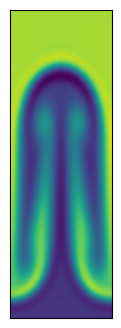

This chart was generated by the following Python code:
# -*- coding: utf-8 -*-
"""
Created on Thu Oct 12 11:24:32 2023

@author: spatel6
"""

import matplotlib.pyplot as plt
import numpy as np

"""
Simulate the Raleigh-Taylor Instability with the Finite Volume Method.
Demonstrates gravity source term and Reflecting boundary condition

"""


def getConserved( rho, vx, vy, P, gamma, vol ):
	"""
    Calculate the conserved variable from the primitive
	rho      is matrix of cell densities
	vx       is matrix of cell x-velocity
	vy       is matrix of cell y-velocity
	P        is matrix of cell pressures
	gamma    is ideal gas gamma
	vol      is cell volume
	Mass     is matrix of mass in cells
	Momx     is matrix of x-momentum in cells
	Momy     is matrix of y-momentum in cells
	Energy   is matrix of energy in cells
	"""
	Mass   = rho * vol
	Momx   = rho * vx * vol
	Momy   = rho * vy * vol
	Energy = (P/(gamma-1) + 0.5*rho*(vx**2+vy**2))*vol

	return Mass, Momx, Momy, Energy


def getPrimitive( Mass, Momx, Momy, Energy, gamma, vol ):

	"""
    Calculate the primitive variable from the conservative
	Mass     is matrix of mass in cells
	Momx     is matrix of x-momentum in cells
	Momy     is matrix of y-momentum in cells
	Energy   is matrix of energy in cells
	gamma    is ideal gas gamma
	vol      is cell volume
	rho      is matrix of cell densities
	vx       is matrix of cell x-velocity
	vy       is matrix of cell y-velocity
	P        is matrix of cell pressures
	"""
	rho = Mass / vol
	vx  = Momx / rho / vol
	vy  = Momy / rho / vol
	P   = (Energy/vol - 0.5*rho * (vx**2+vy**2)) * (gamma-1)

	rho, vx, vy, P = setGhostCells(rho, vx, vy, P)

	return rho, vx, vy, P


def getGradient(f, dx):
	"""
    Calculate the gradients of a field
	f        is a matrix of the field
	dx       is the cell size
	f_dx     is a matrix of derivative of f in the x-direction
	f_dy     is a matrix of derivative of f in the y-direction
	"""
	# directions for np.roll()
	R = -1   # right
	L = 1    # left

	f_dx = ( np.roll(f,R,axis=0) - np.roll(f,L,axis=0) ) / (2*dx)
	f_dy = ( np.roll(f,R,axis=1) - np.roll(f,L,axis=1) ) / (2*dx)

	f_dx, f_dy = setGhostGradients(f_dx, f_dy)

	return f_dx, f_dy


def slopeLimit(f, dx, f_dx, f_dy):
	"""
    Apply slope limiter to slopes
	f        is a matrix of the field
	dx       is the cell size
	f_dx     is a matrix of derivative of f in the x-direction
	f_dy     is a matrix of derivative of f in the y-direction
	"""
	# directions for np.roll()
	R = -1   # right
	L = 1    # left

	f_dx = np.maximum(0., np.minimum(1., ( (f-np.roll(f,L,axis=0))/dx)/(f_dx + 1.0e-8*(f_dx==0)))) * f_dx
	f_dx = np.maximum(0., np.minimum(1., (-(f-np.roll(f,R,axis=0))/dx)/(f_dx + 1.0e-8*(f_dx==0)))) * f_dx
	f_dy = np.maximum(0., np.minimum(1., ( (f-np.roll(f,L,axis=1))/dx)/(f_dy + 1.0e-8*(f_dy==0)))) * f_dy
	f_dy = np.maximum(0., np.minimum(1., (-(f-np.roll(f,R,axis=1))/dx)/(f_dy + 1.0e-8*(f_dy==0)))) * f_dy

	return f_dx, f_dy


def extrapolateInSpaceToFace(f, f_dx, f_dy, dx):
	"""
    Calculate the gradients of a field
	f        is a matrix of the field
	f_dx     is a matrix of the field x-derivatives
	f_dy     is a matrix of the field y-derivatives
	dx       is the cell size
	f_XL     is a matrix of spatial-extrapolated values on `left' face along x-axis
	f_XR     is a matrix of spatial-extrapolated values on `right' face along x-axis
	f_YR     is a matrix of spatial-extrapolated values on `left' face along y-axis
	f_YR     is a matrix of spatial-extrapolated values on `right' face along y-axis
	"""
	# directions for np.roll()
	R = -1   # right
	L = 1    # left

	f_XL = f - f_dx * dx/2
	f_XL = np.roll(f_XL,R,axis=0)
	f_XR = f + f_dx * dx/2

	f_YL = f - f_dy * dx/2
	f_YL = np.roll(f_YL,R,axis=1)
	f_YR = f + f_dy * dx/2

	return f_XL, f_XR, f_YL, f_YR


def applyFluxes(F, flux_F_X, flux_F_Y, dx, dt):
	"""
    Apply fluxes to conserved variables
	F        is a matrix of the conserved variable field
	flux_F_X is a matrix of the x-dir fluxes
	flux_F_Y is a matrix of the y-dir fluxes
	dx       is the cell size
	dt       is the timestep
	"""
	# directions for np.roll()
	R = -1   # right
	L = 1    # left

	# update solution
	F += - dt * dx * flux_F_X
	F +=   dt * dx * np.roll(flux_F_X,L,axis=0)
	F += - dt * dx * flux_F_Y
	F +=   dt * dx * np.roll(flux_F_Y,L,axis=1)

	return F


def getFlux(rho_L, rho_R, vx_L, vx_R, vy_L, vy_R, P_L, P_R, gamma):
	"""
    Calculate fluxed between 2 states with local Lax-Friedrichs/Rusanov rule
	rho_L        is a matrix of left-state  density
	rho_R        is a matrix of right-state density
	vx_L         is a matrix of left-state  x-velocity
	vx_R         is a matrix of right-state x-velocity
	vy_L         is a matrix of left-state  y-velocity
	vy_R         is a matrix of right-state y-velocity
	P_L          is a matrix of left-state  pressure
	P_R          is a matrix of right-state pressure
	gamma        is the ideal gas gamma
	flux_Mass    is the matrix of mass fluxes
	flux_Momx    is the matrix of x-momentum fluxes
	flux_Momy    is the matrix of y-momentum fluxes
	flux_Energy  is the matrix of energy fluxes
	"""

	# left and right energies
	en_L = P_L/(gamma-1)+0.5*rho_L * (vx_L**2+vy_L**2)
	en_R = P_R/(gamma-1)+0.5*rho_R * (vx_R**2+vy_R**2)

	# compute star (averaged) states
	rho_star  = 0.5*(rho_L + rho_R)
	momx_star = 0.5*(rho_L * vx_L + rho_R * vx_R)
	momy_star = 0.5*(rho_L * vy_L + rho_R * vy_R)
	en_star   = 0.5*(en_L + en_R)

	P_star = (gamma-1)*(en_star-0.5*(momx_star**2+momy_star**2)/rho_star)

	# compute fluxes (local Lax-Friedrichs/Rusanov)
	flux_Mass   = momx_star
	flux_Momx   = momx_star**2/rho_star + P_star
	flux_Momy   = momx_star * momy_star/rho_star
	flux_Energy = (en_star+P_star) * momx_star/rho_star

	# find wavespeeds
	C_L = np.sqrt(gamma*P_L/rho_L) + np.abs(vx_L)
	C_R = np.sqrt(gamma*P_R/rho_R) + np.abs(vx_R)
	C = np.maximum( C_L, C_R )

	# add stabilizing diffusive term
	flux_Mass   -= C * 0.5 * (rho_L - rho_R)
	flux_Momx   -= C * 0.5 * (rho_L * vx_L - rho_R * vx_R)
	flux_Momy   -= C * 0.5 * (rho_L * vy_L - rho_R * vy_R)
	flux_Energy -= C * 0.5 * ( en_L - en_R )

	return flux_Mass, flux_Momx, flux_Momy, flux_Energy

def addGhostCells( rho, vx, vy, P ):
	"""
    Add ghost cells to the top and bottom
	rho      is matrix of cell densities
	vx       is matrix of cell x-velocity
	vy       is matrix of cell y-velocity
	P        is matrix of cell pressures
	"""
	rho = np.hstack((rho[:,0:1], rho, rho[:,-1:]))
	vx  = np.hstack(( vx[:,0:1],  vx,  vx[:,-1:]))
	vy  = np.hstack(( vy[:,0:1],  vy,  vy[:,-1:]))
	P   = np.hstack((  P[:,0:1],   P,   P[:,-1:]))

	return rho, vx, vy, P

def setGhostCells( rho, vx, vy, P ):
	"""
    Set ghost cells at the top and bottom
	rho      is matrix of cell densities
	vx       is matrix of cell x-velocity
	vy       is matrix of cell y-velocity
	P        is matrix of cell pressures
	"""

	rho[:,0]  = rho[:,1]
	vx[:,0]   =  vx[:,1]
	vy[:,0]   = -vy[:,1]
	P[:,0]    =   P[:,1]

	rho[:,-1] = rho[:,-2]
	vx[:,-1]  =  vx[:,-2]
	vy[:,-1]  = -vy[:,-2]
	P[:,-1]   =   P[:,-2]

	return rho, vx, vy, P

def setGhostGradients( f_dx, f_dy ):
	"""
    Set ghost cell y-gradients at the top and bottom to be reflections
	f_dx     is a matrix of derivative of f in the x-direction
	f_dy     is a matrix of derivative of f in the y-direction
	"""

	f_dy[:,0]  = -f_dy[:,1]
	f_dy[:,-1] = -f_dy[:,-2]

	return f_dx, f_dy

def addSourceTerm( Mass, Momx, Momy, Energy, g, dt ):
	"""
    Add gravitational source term to conservative variables
	Mass     is matrix of mass in cells
	Momx     is matrix of x-momentum in cells
	Momy     is matrix of y-momentum in cells
	Energy   is matrix of energy in cells
	g        is strength of gravity
	Y        is matrix of y positions of cells
	dt       is timestep to progress solution
	"""

	Energy += dt * Momy * g
	Momy += dt * Mass * g

	return Mass, Momx, Momy, Energy


def main():
	""" Finite Volume simulation """

	# Simulation parameters
	N                      = 64 # resolution N x 3N
	boxsizeX               = 0.5
	boxsizeY               = 1.5
	gamma                  = 1.4 # ideal gas gamma
	courant_fac            = 0.4
	t                      = 0
	tEnd                   = 15
	tOut                   = 0.1 # draw frequency
	useSlopeLimiting       = False
	plotRealTime = True # switch on for plotting as the simulation goes along

	# Mesh
	dx = boxsizeX / N
	vol = dx**2
	xlin = np.linspace(0.5*dx, boxsizeX-0.5*dx, N)
	ylin = np.linspace(0.5*dx, boxsizeY-0.5*dx, 3*N)
	Y, X = np.meshgrid( ylin, xlin )

	# Generate Initial Conditions - heavy fluid on top of light, with perturbation
	g = -0.1  # gravity
	w0 = 0.0025
	P0 = 2.5
	rho = 1. + (Y > 0.75)
	vx = np.zeros(X.shape)
	vy = w0 * (1-np.cos(4*np.pi*X)) * (1-np.cos(4*np.pi*Y/3))
	P = P0 + g * (Y-0.75) * rho

	rho, vx, vy, P = addGhostCells(rho, vx, vy, P)

	# Get conserved variables
	Mass, Momx, Momy, Energy = getConserved( rho, vx, vy, P, gamma, vol )

	# prep figure
	fig = plt.figure(figsize=(4,4), dpi=80)
	outputCount = 1

	# Simulation Main Loop
	while t < tEnd:

		# get Primitive variables
		rho, vx, vy, P = getPrimitive( Mass, Momx, Momy, Energy, gamma, vol )

		# get time step (CFL) = dx / max signal speed
		dt = courant_fac * np.min( dx / (np.sqrt( gamma*P/rho ) + np.sqrt(vx**2+vy**2)) )
		plotThisTurn = False
		if t + dt > outputCount*tOut:
			dt = outputCount*tOut - t
			plotThisTurn = True

		# Add Source (half-step)
		Mass, Momx, Momy, Energy = addSourceTerm( Mass, Momx, Momy, Energy, g, dt/2 )

		# get Primitive variables
		rho, vx, vy, P = getPrimitive( Mass, Momx, Momy, Energy, gamma, vol )

		# calculate gradients
		rho_dx, rho_dy = getGradient(rho, dx)
		vx_dx,  vx_dy  = getGradient(vx,  dx)
		vy_dx,  vy_dy  = getGradient(vy,  dx)
		P_dx,   P_dy   = getGradient(P,   dx)

		# slope limit gradients
		if useSlopeLimiting:
			rho_dx, rho_dy = slopeLimit(rho, dx, rho_dx, rho_dy)
			vx_dx,  vx_dy  = slopeLimit(vx , dx, vx_dx,  vx_dy )
			vy_dx,  vy_dy  = slopeLimit(vy , dx, vy_dx,  vy_dy )
			P_dx,   P_dy   = slopeLimit(P  , dx, P_dx,   P_dy  )

		# extrapolate half-step in time
		rho_prime = rho - 0.5*dt * ( vx * rho_dx + rho * vx_dx + vy * rho_dy + rho * vy_dy)
		vx_prime  = vx  - 0.5*dt * ( vx * vx_dx + vy * vx_dy + (1/rho) * P_dx )
		vy_prime  = vy  - 0.5*dt * ( vx * vy_dx + vy * vy_dy + (1/rho) * P_dy )
		P_prime   = P   - 0.5*dt * ( gamma*P * (vx_dx + vy_dy)  + vx * P_dx + vy * P_dy )

		# extrapolate in space to face centers
		rho_XL, rho_XR, rho_YL, rho_YR = extrapolateInSpaceToFace(rho_prime, rho_dx, rho_dy, dx)
		vx_XL,  vx_XR,  vx_YL,  vx_YR  = extrapolateInSpaceToFace(vx_prime,  vx_dx,  vx_dy,  dx)
		vy_XL,  vy_XR,  vy_YL,  vy_YR  = extrapolateInSpaceToFace(vy_prime,  vy_dx,  vy_dy,  dx)
		P_XL,   P_XR,   P_YL,   P_YR   = extrapolateInSpaceToFace(P_prime,   P_dx,   P_dy,   dx)

		# compute fluxes (local Lax-Friedrichs/Rusanov)
		flux_Mass_X, flux_Momx_X, flux_Momy_X, flux_Energy_X = getFlux(rho_XL, rho_XR, vx_XL, vx_XR, vy_XL, vy_XR, P_XL, P_XR, gamma)
		flux_Mass_Y, flux_Momy_Y, flux_Momx_Y, flux_Energy_Y = getFlux(rho_YL, rho_YR, vy_YL, vy_YR, vx_YL, vx_YR, P_YL, P_YR, gamma)

		# update solution
		Mass   = applyFluxes(Mass, flux_Mass_X, flux_Mass_Y, dx, dt)
		Momx   = applyFluxes(Momx, flux_Momx_X, flux_Momx_Y, dx, dt)
		Momy   = applyFluxes(Momy, flux_Momy_X, flux_Momy_Y, dx, dt)
		Energy = applyFluxes(Energy, flux_Energy_X, flux_Energy_Y, dx, dt)

		# Add Source (half-step)
		Mass, Momx, Momy, Energy = addSourceTerm( Mass, Momx, Momy, Energy, g, dt/2 )

		# update time
		t += dt

		# plot in real time - color 1/2 particles blue, other half red
		if (plotRealTime and plotThisTurn) or (t >= tEnd):
			plt.cla()
			plt.imshow(rho.T)
			plt.clim(0.8, 2.2)
			ax = plt.gca()
			ax.invert_yaxis()
			ax.get_xaxis().set_visible(False)
			ax.get_yaxis().set_visible(False)
			ax.set_aspect('equal')
			plt.pause(0.001)
			outputCount += 1


	# Save figure
	plt.savefig('finitevolume2.png',dpi=240)
	plt.show()

	return 0



if __name__== "__main__":
  main()
